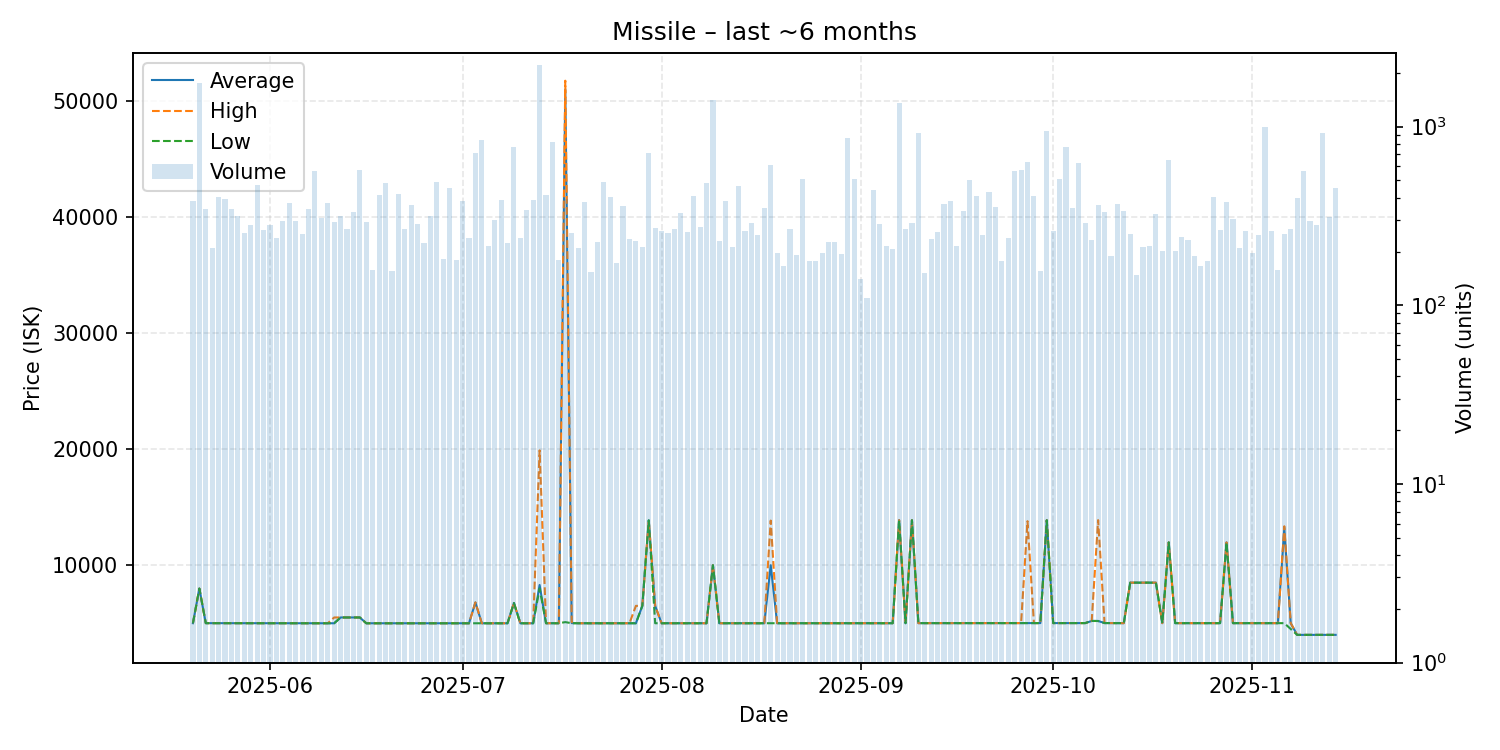

The file beside this chart, header and first rows:
date, average, highest, lowest, order_count, volume
2025-05-20, 5006, 5006, 5005, 86, 383
2025-05-21, 7994, 7994, 7994, 94, 1762
2025-05-22, 5009, 5009, 5009, 83, 346
2025-05-23, 5008, 5008, 5008, 77, 208
2025-05-24, 5008, 5008, 5008, 89, 405
2025-05-25, 5002, 5002, 5002, 103, 396
2025-05-26, 5002, 5002, 5002, 92, 348
2025-05-27, 5003, 5003, 5003, 68, 316
2025-05-28, 5004, 5004, 5004, 89, 255
2025-05-29, 5005, 5005, 5005, 91, 281
2025-05-30, 5005, 5005, 5005, 116, 472
2025-05-31, 5005, 5006, 5004, 98, 265
2025-06-01, 5004, 5004, 5004, 111, 281
2025-06-02, 5002, 5002, 5002, 106, 239
2025-06-03, 5000, 5000, 5000, 93, 296
2025-06-04, 5000, 5000, 5000, 91, 375
2025-06-05, 5001, 5001, 5001, 92, 295
2025-06-06, 5001, 5001, 5001, 92, 252
2025-06-07, 5000, 5000, 5000, 98, 348
2025-06-08, 5001, 5001, 5001, 126, 567
2025-06-09, 5001, 5001, 5001, 96, 308
2025-06-10, 5001, 5001, 5001, 99, 376
2025-06-11, 5001, 5500, 5001, 86, 293
2025-06-12, 5500, 5500, 5500, 93, 318
2025-06-13, 5500, 5500, 5500, 80, 267
2025-06-14, 5500, 5500, 5500, 102, 332
2025-06-15, 5500, 5500, 5500, 97, 575
2025-06-16, 5000, 5000, 5000, 97, 294
2025-06-17, 5000, 5000, 5000, 68, 157
2025-06-18, 5000, 5000, 5000, 86, 413
2025-06-19, 5000, 5000, 5000, 89, 482
2025-06-20, 5000, 5000, 5000, 83, 155
2025-06-21, 5000, 5000, 5000, 115, 418
2025-06-22, 5000, 5000, 5000, 98, 269
2025-06-23, 5001, 5001, 5001, 81, 364
2025-06-24, 5001, 5001, 5001, 90, 285
2025-06-25, 5001, 5001, 5001, 62, 224
2025-06-26, 5001, 5001, 5001, 88, 315
2025-06-27, 5002, 5002, 5002, 74, 487
2025-06-28, 5001, 5001, 5001, 94, 181
2025-06-29, 5001, 5001, 5001, 110, 453
2025-06-30, 5001, 5001, 5001, 88, 180
2025-07-01, 5001, 5001, 5001, 96, 386
2025-07-02, 5000, 5000, 5000, 81, 238
2025-07-03, 6797, 6800, 5007, 70, 708
2025-07-04, 5000, 5000, 5000, 71, 838
2025-07-05, 5000, 5000, 5000, 69, 216
2025-07-06, 5000, 5000, 5000, 103, 301
2025-07-07, 5000, 5000, 5000, 92, 387
2025-07-08, 5000, 5000, 5000, 75, 222
2025-07-09, 6747, 6747, 6747, 98, 771
2025-07-10, 5000, 5000, 5000, 88, 237
2025-07-11, 5000, 5000, 5000, 102, 343
2025-07-12, 5000, 5000, 5000, 93, 391
2025-07-13, 8299, 19900, 8000, 124, 2224
2025-07-14, 5003, 5003, 5003, 82, 415
2025-07-15, 5003, 5003, 5003, 60, 818
2025-07-16, 5003, 5003, 5003, 71, 179
2025-07-17, 51000, 51760, 5100, 84, 396
2025-07-18, 5010, 5100, 5003, 67, 255
... 119 more rows
